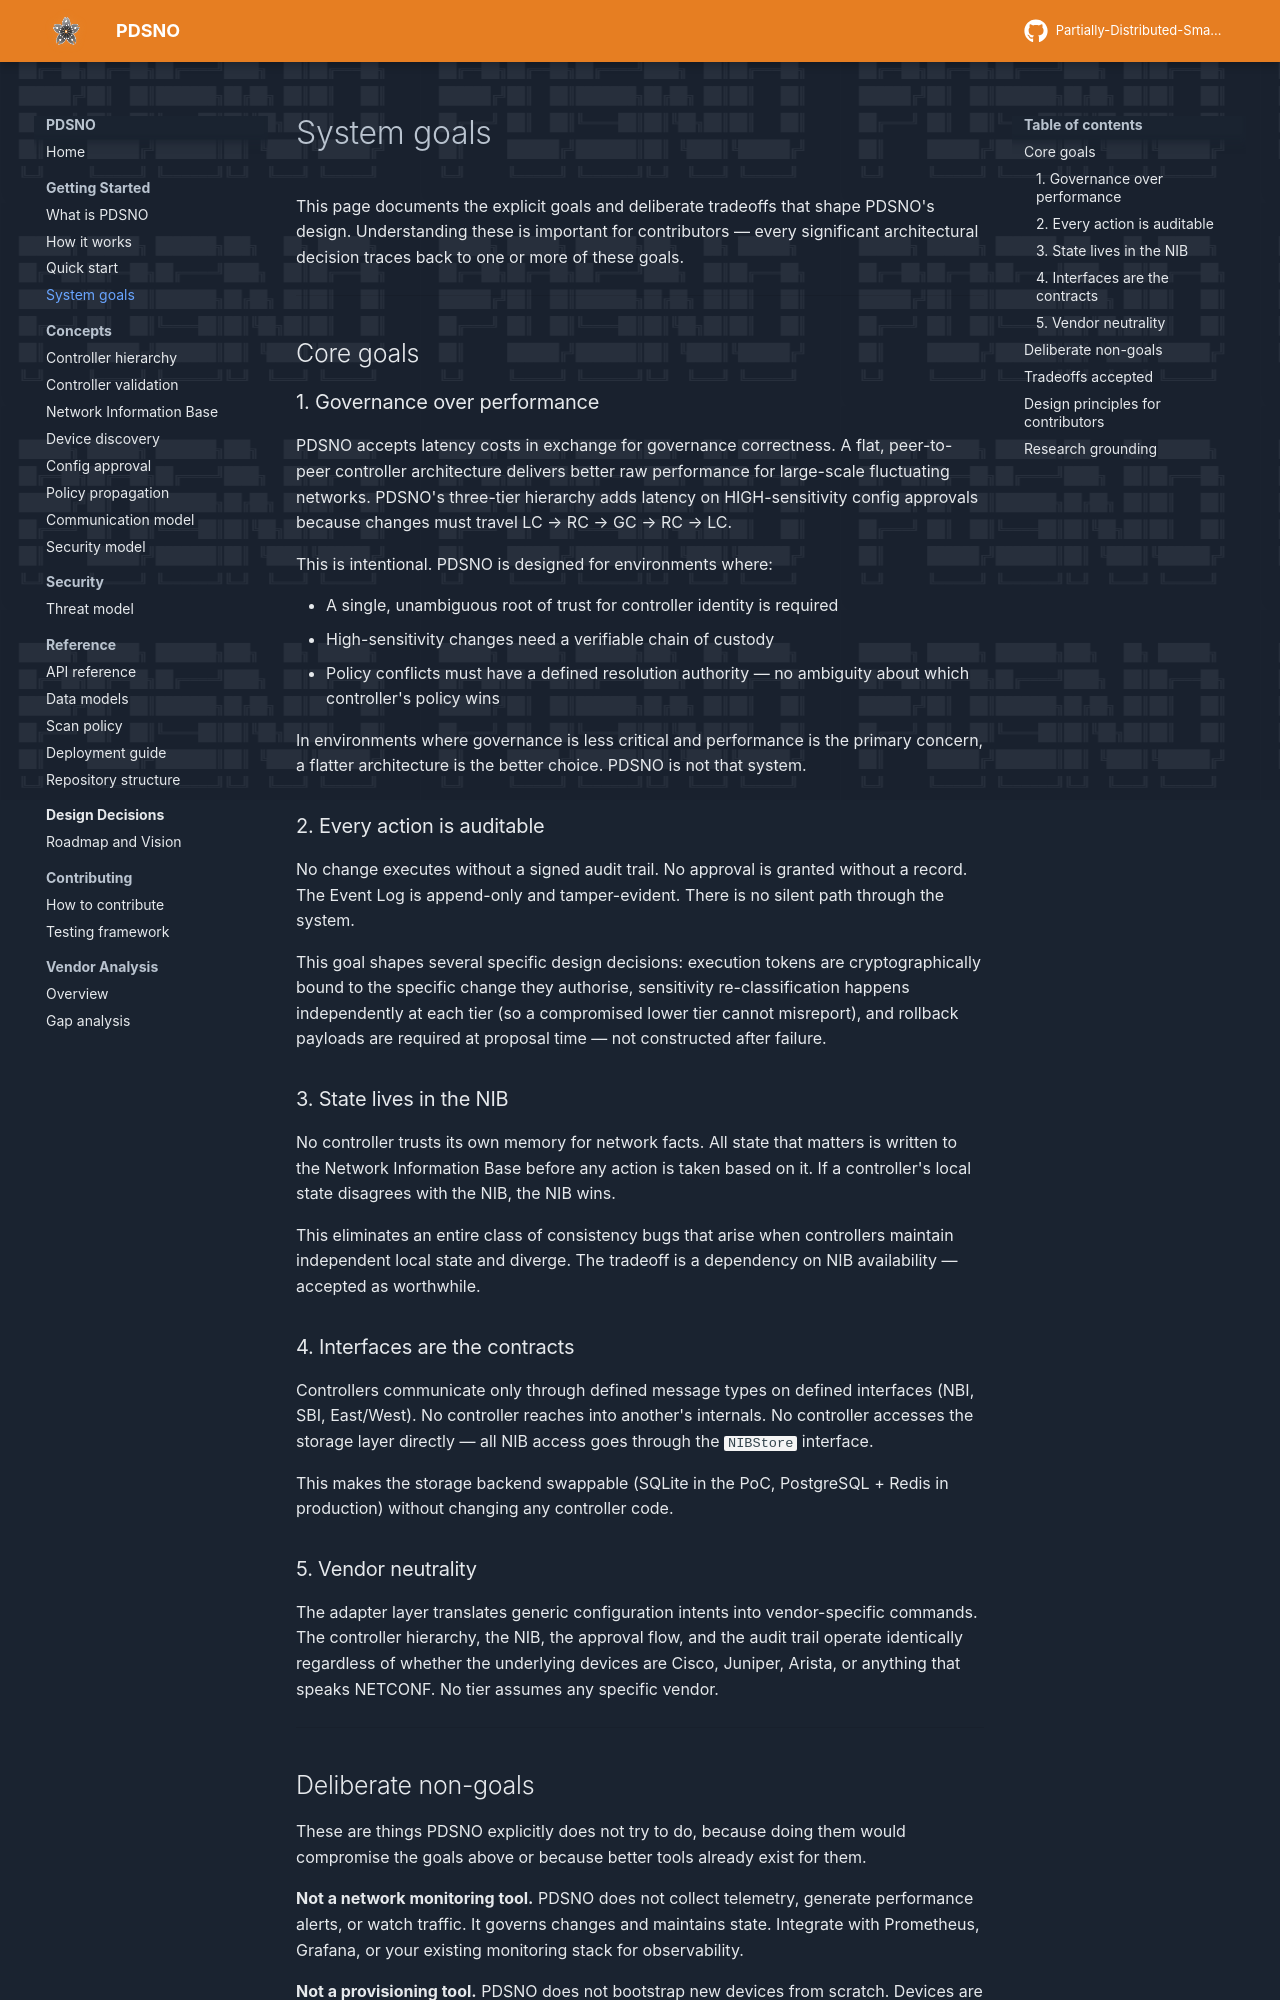

repository: preacher1045/PDSNO_DOCS_SITE · page: getting-started/system-goals/index.html · generator: mkdocs

# System goals

This page documents the explicit goals and deliberate tradeoffs that shape PDSNO's design. Understanding these is important for contributors — every significant architectural decision traces back to one or more of these goals.

---

## Core goals

### 1. Governance over performance

PDSNO accepts latency costs in exchange for governance correctness. A flat, peer-to-peer controller architecture delivers better raw performance for large-scale fluctuating networks. PDSNO's three-tier hierarchy adds latency on HIGH-sensitivity config approvals because changes must travel LC → RC → GC → RC → LC.

This is intentional. PDSNO is designed for environments where:

- A single, unambiguous root of trust for controller identity is required
- High-sensitivity changes need a verifiable chain of custody
- Policy conflicts must have a defined resolution authority — no ambiguity about which controller's policy wins

In environments where governance is less critical and performance is the primary concern, a flatter architecture is the better choice. PDSNO is not that system.

### 2. Every action is auditable

No change executes without a signed audit trail. No approval is granted without a record. The Event Log is append-only and tamper-evident. There is no silent path through the system.

This goal shapes several specific design decisions: execution tokens are cryptographically bound to the specific change they authorise, sensitivity re-classification happens independently at each tier (so a compromised lower tier cannot misreport), and rollback payloads are required at proposal time — not constructed after failure.

### 3. State lives in the NIB

No controller trusts its own memory for network facts. All state that matters is written to the Network Information Base before any action is taken based on it. If a controller's local state disagrees with the NIB, the NIB wins.

This eliminates an entire class of consistency bugs that arise when controllers maintain independent local state and diverge. The tradeoff is a dependency on NIB availability — accepted as worthwhile.

### 4. Interfaces are the contracts

Controllers communicate only through defined message types on defined interfaces (NBI, SBI, East/West). No controller reaches into another's internals. No controller accesses the storage layer directly — all NIB access goes through the `NIBStore` interface.

This makes the storage backend swappable (SQLite in the PoC, PostgreSQL + Redis in production) without changing any controller code.

### 5. Vendor neutrality

The adapter layer translates generic configuration intents into vendor-specific commands. The controller hierarchy, the NIB, the approval flow, and the audit trail operate identically regardless of whether the underlying devices are Cisco, Juniper, Arista, or anything that speaks NETCONF. No tier assumes any specific vendor.

---
